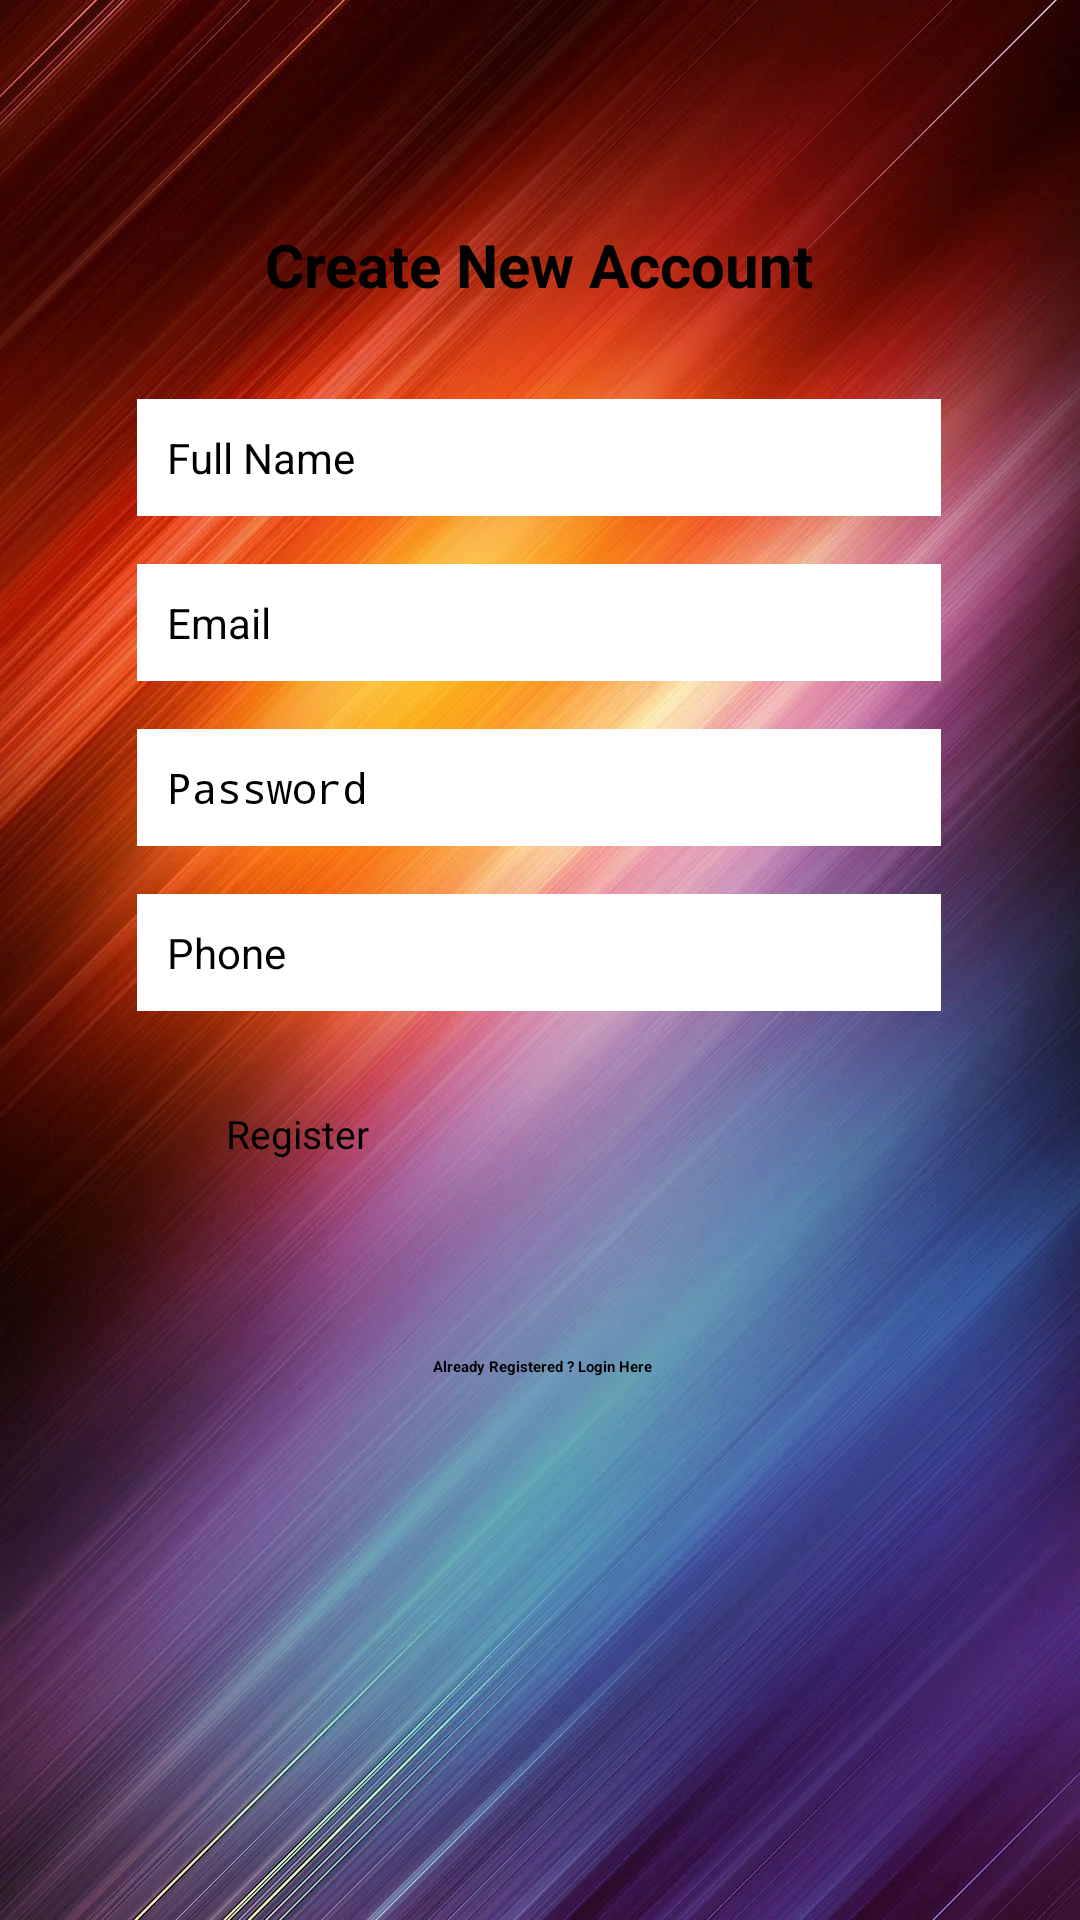

The Android layout XML behind this screen, and the referenced resources:
<!-- AndroidManifest.xml: application theme Theme.COVIDVACCINE -->
<!-- res/layout/activity_register.xml -->
<?xml version="1.0" encoding="utf-8"?>
<androidx.constraintlayout.widget.ConstraintLayout xmlns:android="http://schemas.android.com/apk/res/android"
    xmlns:app="http://schemas.android.com/apk/res-auto"
    xmlns:tools="http://schemas.android.com/tools"
    android:layout_width="match_parent"
    android:layout_height="match_parent"
    android:background="@drawable/backkk"
    tools:context=".Register">


    <androidx.constraintlayout.widget.ConstraintLayout
        android:layout_width="300dp"
        android:layout_height="500dp"
        app:layout_constraintBottom_toBottomOf="parent"
        app:layout_constraintEnd_toEndOf="parent"
        app:layout_constraintHorizontal_bias="0.494"
        app:layout_constraintStart_toStartOf="parent"
        app:layout_constraintTop_toTopOf="parent"
        app:layout_constraintVertical_bias="0.533">


        <TextView
            android:id="@+id/textView2"
            android:layout_width="wrap_content"
            android:layout_height="wrap_content"
            android:text="Create New Account"
            android:textColor="@color/black"
            android:textSize="20dp"
            android:textStyle="bold"
            app:layout_constraintEnd_toEndOf="parent"
            app:layout_constraintStart_toStartOf="parent"
            tools:layout_editor_absoluteY="51dp" />

        <EditText
            android:id="@+id/fullName"
            android:layout_width="0dp"
            android:layout_height="wrap_content"
            android:layout_marginStart="16dp"
            android:layout_marginEnd="16dp"
            android:background="@android:color/white"
            android:ems="10"
            android:hint="Full Name"
            android:inputType="textPersonName"
            android:padding="10dp"
            android:textColor="@color/black"
            android:textColorHint="@color/black"
            android:textSize="14sp"
            app:layout_constraintBottom_toBottomOf="parent"
            app:layout_constraintEnd_toEndOf="parent"
            app:layout_constraintHorizontal_bias="0.0"
            app:layout_constraintStart_toStartOf="parent"
            app:layout_constraintTop_toBottomOf="@+id/textView2"
            app:layout_constraintVertical_bias="0.072" />

        <EditText
            android:id="@+id/Email"
            android:layout_width="0dp"
            android:layout_height="wrap_content"
            android:layout_marginStart="16dp"
            android:layout_marginTop="16dp"
            android:layout_marginEnd="16dp"
            android:background="@android:color/white"
            android:ems="10"
            android:hint="Email"
            android:inputType="textEmailAddress"
            android:padding="10dp"
            android:textColor="@color/black"
            android:textColorHint="@color/black"
            android:textSize="14sp"
            app:layout_constraintEnd_toEndOf="parent"
            app:layout_constraintStart_toStartOf="parent"
            app:layout_constraintTop_toBottomOf="@+id/fullName" />

        <EditText
            android:id="@+id/password"
            android:layout_width="0dp"
            android:layout_height="wrap_content"
            android:layout_marginStart="16dp"
            android:layout_marginTop="16dp"
            android:layout_marginEnd="16dp"
            android:background="@android:color/white"
            android:ems="10"
            android:hint="Password"
            android:inputType="textPassword"
            android:padding="10dp"
            android:textColor="@color/black"
            android:textColorHint="@color/black"
            android:textSize="14sp"
            app:layout_constraintEnd_toEndOf="parent"
            app:layout_constraintStart_toStartOf="parent"
            app:layout_constraintTop_toBottomOf="@+id/Email" />

        <EditText
            android:id="@+id/phone"
            android:layout_width="0dp"
            android:layout_height="wrap_content"
            android:layout_marginStart="16dp"
            android:layout_marginTop="16dp"
            android:layout_marginEnd="16dp"
            android:background="@android:color/white"
            android:ems="10"
            android:hint="Phone"
            android:inputType="textPhonetic"
            android:padding="10dp"
            android:textColor="@color/black"
            android:textColorHint="@color/black"
            android:textSize="14sp"
            app:layout_constraintEnd_toEndOf="parent"
            app:layout_constraintStart_toStartOf="parent"
            app:layout_constraintTop_toBottomOf="@+id/password" />

        <Button
            android:id="@+id/registerBtn"
            android:layout_width="209dp"
            android:layout_height="51dp"
            android:layout_marginStart="16dp"
            android:layout_marginTop="32dp"
            android:layout_marginEnd="16dp"
            android:text="Register"
            android:textSize="13sp"
            app:layout_constraintEnd_toEndOf="parent"
            app:layout_constraintStart_toStartOf="parent"
            app:layout_constraintTop_toBottomOf="@+id/phone" />

        <TextView
            android:id="@+id/createText"
            android:layout_width="wrap_content"
            android:layout_height="wrap_content"
            android:layout_marginTop="32dp"
            android:text="Already Registered ? Login Here"
            android:textColor="@color/black"
            android:textStyle="bold"
            app:layout_constraintEnd_toEndOf="parent"
            app:layout_constraintHorizontal_bias="0.505"
            app:layout_constraintStart_toStartOf="parent"
            app:layout_constraintTop_toBottomOf="@+id/registerBtn" />

        <ProgressBar
            android:id="@+id/progressBar"
            style="?android:attr/progressBarStyle"
            android:layout_width="wrap_content"
            android:layout_height="wrap_content"
            android:visibility="invisible"
            app:layout_constraintBottom_toBottomOf="parent"
            app:layout_constraintEnd_toEndOf="parent"
            app:layout_constraintStart_toStartOf="parent"
            app:layout_constraintTop_toBottomOf="@+id/createText"
            app:layout_constraintVertical_bias="0.26" />

        <androidx.constraintlayout.widget.ConstraintLayout
            android:layout_width="200dp"
            android:layout_height="200dp"
            app:layout_constraintBottom_toBottomOf="parent"
            app:layout_constraintEnd_toEndOf="parent"
            app:layout_constraintStart_toStartOf="parent"
            app:layout_constraintTop_toTopOf="parent"
            app:layout_constraintVertical_bias="0.35">

            <ImageView
                android:id="@+id/nointernet"
                android:layout_width="100dp"
                android:layout_height="100dp"
                android:background="@drawable/internetalert"
                android:visibility="gone"
                app:layout_constraintBottom_toBottomOf="parent"
                app:layout_constraintEnd_toEndOf="parent"
                app:layout_constraintStart_toStartOf="parent"
                app:layout_constraintTop_toTopOf="parent"
                app:layout_constraintVertical_bias="0.16" />

            <TextView
                android:id="@+id/nointernettxt"
                android:layout_width="100dp"
                android:layout_height="20dp"
                android:text="NO INTERNET"
                android:textColor="@color/black"
                android:textStyle="bold"
                android:visibility="gone"
                app:layout_constraintBottom_toBottomOf="parent"
                app:layout_constraintEnd_toEndOf="parent"
                app:layout_constraintHorizontal_bias="0.498"
                app:layout_constraintStart_toStartOf="parent"
                app:layout_constraintTop_toBottomOf="@+id/nointernet"
                app:layout_constraintVertical_bias="0.0" />


        </androidx.constraintlayout.widget.ConstraintLayout>
    </androidx.constraintlayout.widget.ConstraintLayout>

</androidx.constraintlayout.widget.ConstraintLayout>
<!-- resources referenced by this layout -->
<resources>
  <color name="black">#FF000000</color>
  <!-- drawable backkk: webp bitmap (drawable, 161682 bytes) -->
  <style name="Theme.COVIDVACCINE" parent="Theme.MaterialComponents.DayNight.DarkActionBar">
          
          <item name="colorPrimary">@color/purple_200</item>
          <item name="colorPrimaryVariant">@color/purple_700</item>
          <item name="colorOnPrimary">@color/black</item>
          
          <item name="colorSecondary">@color/teal_200</item>
          <item name="colorSecondaryVariant">@color/teal_200</item>
          <item name="colorOnSecondary">@color/black</item>
          
          <item name="android:statusBarColor" tools:targetApi="l">?attr/colorPrimaryVariant</item>
          
      </style>
  <color name="purple_200">#FFBB86FC</color>
  <color name="purple_700">#FF3700B3</color>
  <color name="teal_200">#FF03DAC5</color>
</resources>
